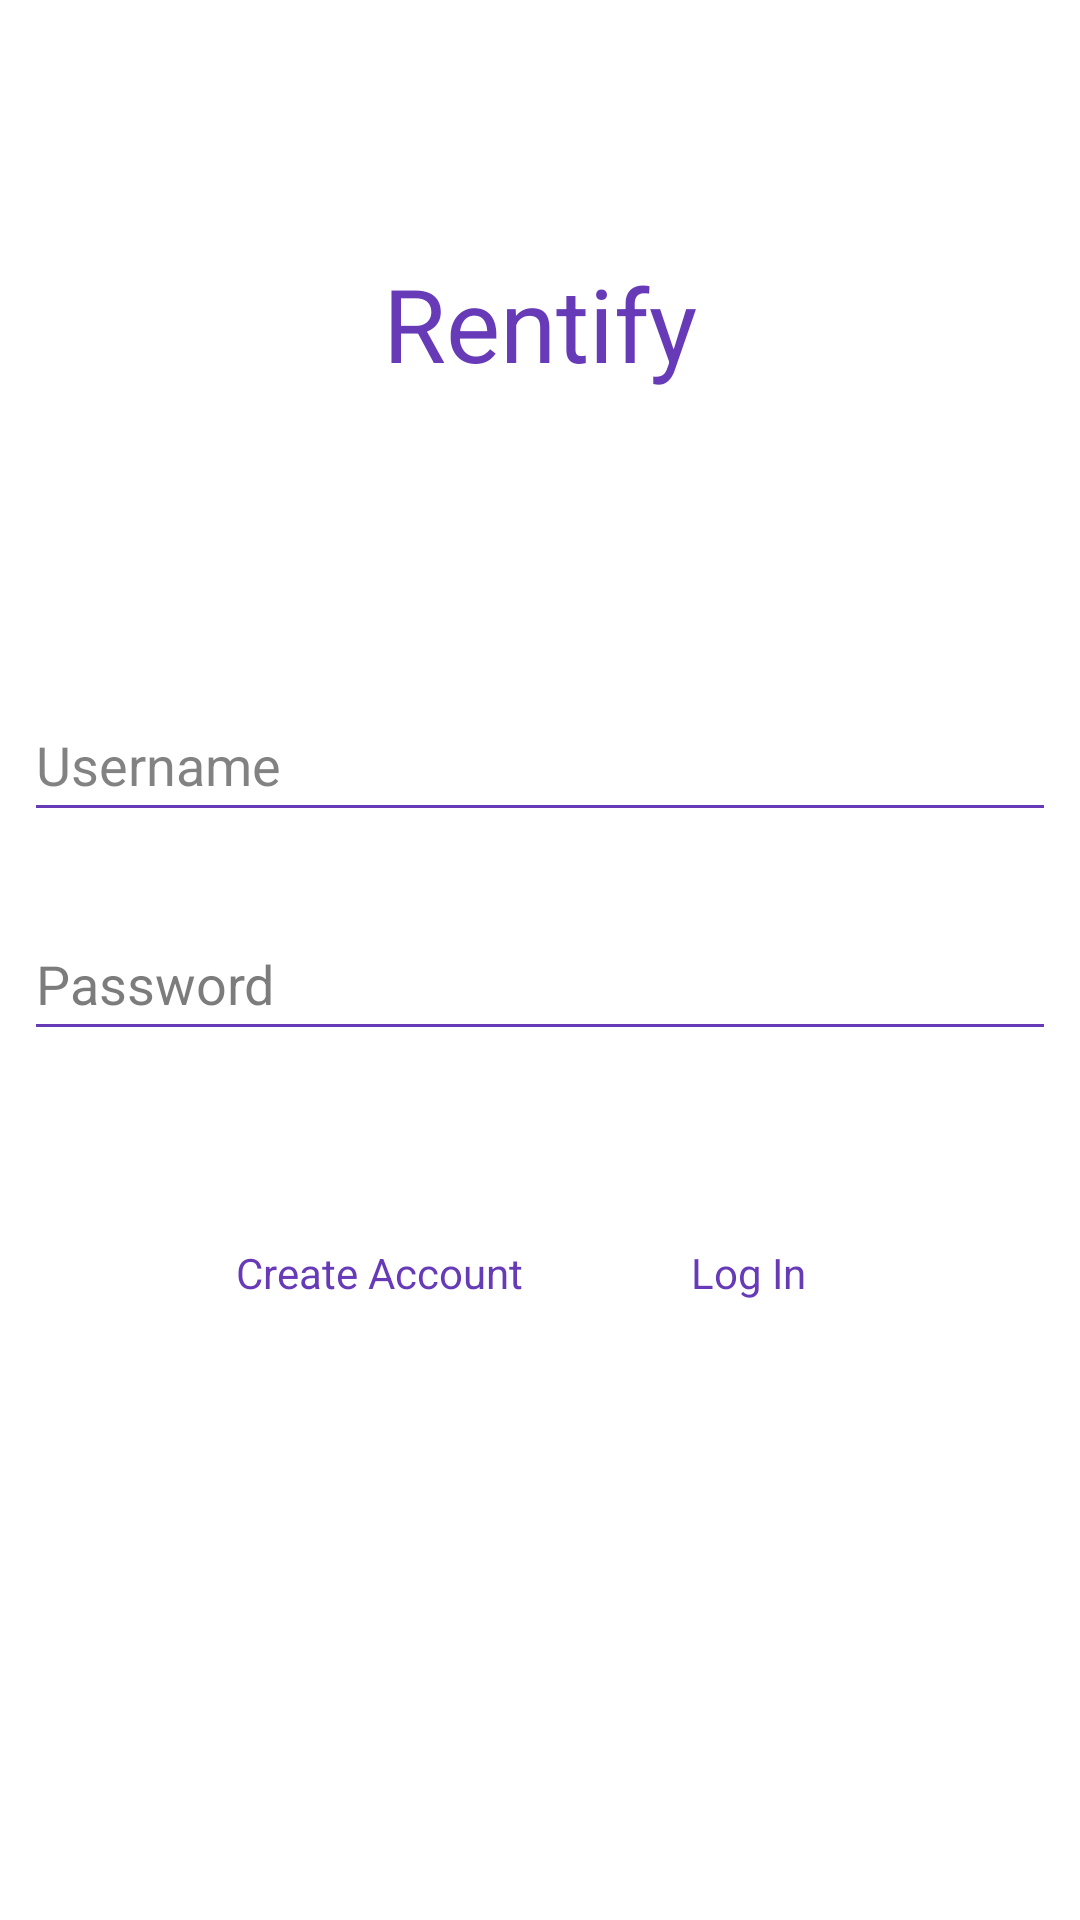

Here is an Android app screen rendered from its layout file. Give the layout XML and the strings, colors and styles it references.
<!-- AndroidManifest.xml: application theme Theme.Rentify -->
<!-- res/layout/activity_main.xml -->
<?xml version="1.0" encoding="utf-8"?>
<androidx.constraintlayout.widget.ConstraintLayout xmlns:android="http://schemas.android.com/apk/res/android"
    xmlns:app="http://schemas.android.com/apk/res-auto"
    xmlns:tools="http://schemas.android.com/tools"
    android:id="@+id/main"
    android:layout_width="match_parent"
    android:layout_height="match_parent"
    android:background="#FFFFFF"
    tools:context=".MainActivity">

    <LinearLayout
        android:layout_width="match_parent"
        android:layout_height="match_parent"
        android:layout_marginStart="8dp"
        android:layout_marginTop="8dp"
        android:layout_marginEnd="8dp"
        android:layout_marginBottom="8dp"
        android:orientation="vertical"
        app:layout_constraintBottom_toBottomOf="parent"
        app:layout_constraintEnd_toEndOf="parent"
        app:layout_constraintStart_toStartOf="parent"
        app:layout_constraintTop_toTopOf="parent">

        <Space
            android:layout_width="match_parent"
            android:layout_height="77dp" />

        <TextView
            android:id="@+id/apptitle"
            android:layout_width="wrap_content"
            android:layout_height="wrap_content"
            android:layout_gravity="center_horizontal"
            android:text="@string/app_title"
            android:textColor="#673AB7"
            android:textSize="34sp" />

        <Space
            android:layout_width="match_parent"
            android:layout_height="99dp" />

        <com.google.android.material.textfield.TextInputEditText
            android:id="@+id/username_input"
            android:layout_width="match_parent"
            android:layout_height="48dp"
            android:backgroundTint="#673AB7"
            android:hint="@string/username_input"
            android:textColor="#673AB7"
            android:textColorHint="#9E373535"
            android:textColorLink="#673AB7" />

        <Space
            android:layout_width="match_parent"
            android:layout_height="25dp" />

        <EditText
            android:id="@+id/password_input"
            android:layout_width="match_parent"
            android:layout_height="48dp"
            android:backgroundTint="#673AB7"
            android:ems="10"
            android:hint="@string/password_hint"
            android:inputType="textPassword"
            android:textColor="#673AB7"
            android:textColorHint="#9E2C2C2C"
            android:textColorLink="#673AB7" />

        <Space
            android:layout_width="match_parent"
            android:layout_height="50dp" />

        <LinearLayout
            android:layout_width="wrap_content"
            android:layout_height="wrap_content"
            android:layout_gravity="center_horizontal"
            android:orientation="horizontal">

            <Button
                android:id="@+id/create_account_button"
                style="@style/Widget.Material3.Button.OutlinedButton.Icon"
                android:layout_width="wrap_content"
                android:layout_height="wrap_content"
                android:onClick="createAccount"
                android:text="@string/create_account_button"
                android:textAppearance="@style/TextAppearance.AppCompat.Small"
                android:textColor="#673AB7"
                android:textColorLink="#673AB7"
                app:strokeColor="#673AB7" />

            <Space
                android:layout_width="11dp"
                android:layout_height="wrap_content"
                android:layout_weight="1" />


            <Button
                android:id="@+id/login_button"
                style="@style/Widget.Material3.Button.OutlinedButton.Icon"
                android:layout_width="wrap_content"
                android:layout_height="wrap_content"
                android:layout_weight="1"
                android:onClick="login"
                android:text="@string/log_in"
                android:textAppearance="@style/TextAppearance.AppCompat.Small"
                android:textColor="#673AB7"
                android:textColorLink="#673AB7"
                app:strokeColor="#673AB7"
                tools:text="@string/log_in" />

        </LinearLayout>

        <TextView
            android:id="@+id/login_error"
            android:layout_width="match_parent"
            android:layout_height="wrap_content"
            android:layout_weight="1"
            android:textColor="#FF0000" />
    </LinearLayout>

</androidx.constraintlayout.widget.ConstraintLayout>
<!-- resources referenced by this layout -->
<resources>
  <string name="app_title">Rentify</string>
  <string name="create_account_button">Create Account</string>
  <string name="log_in">Log In</string>
  <string name="password_hint">Password</string>
  <string name="username_input">Username</string>
  <style name="Theme.Rentify" parent="Base.Theme.Rentify" />
  <style name="Base.Theme.Rentify" parent="Theme.Material3.DayNight.NoActionBar">
          
          
      </style>
</resources>
